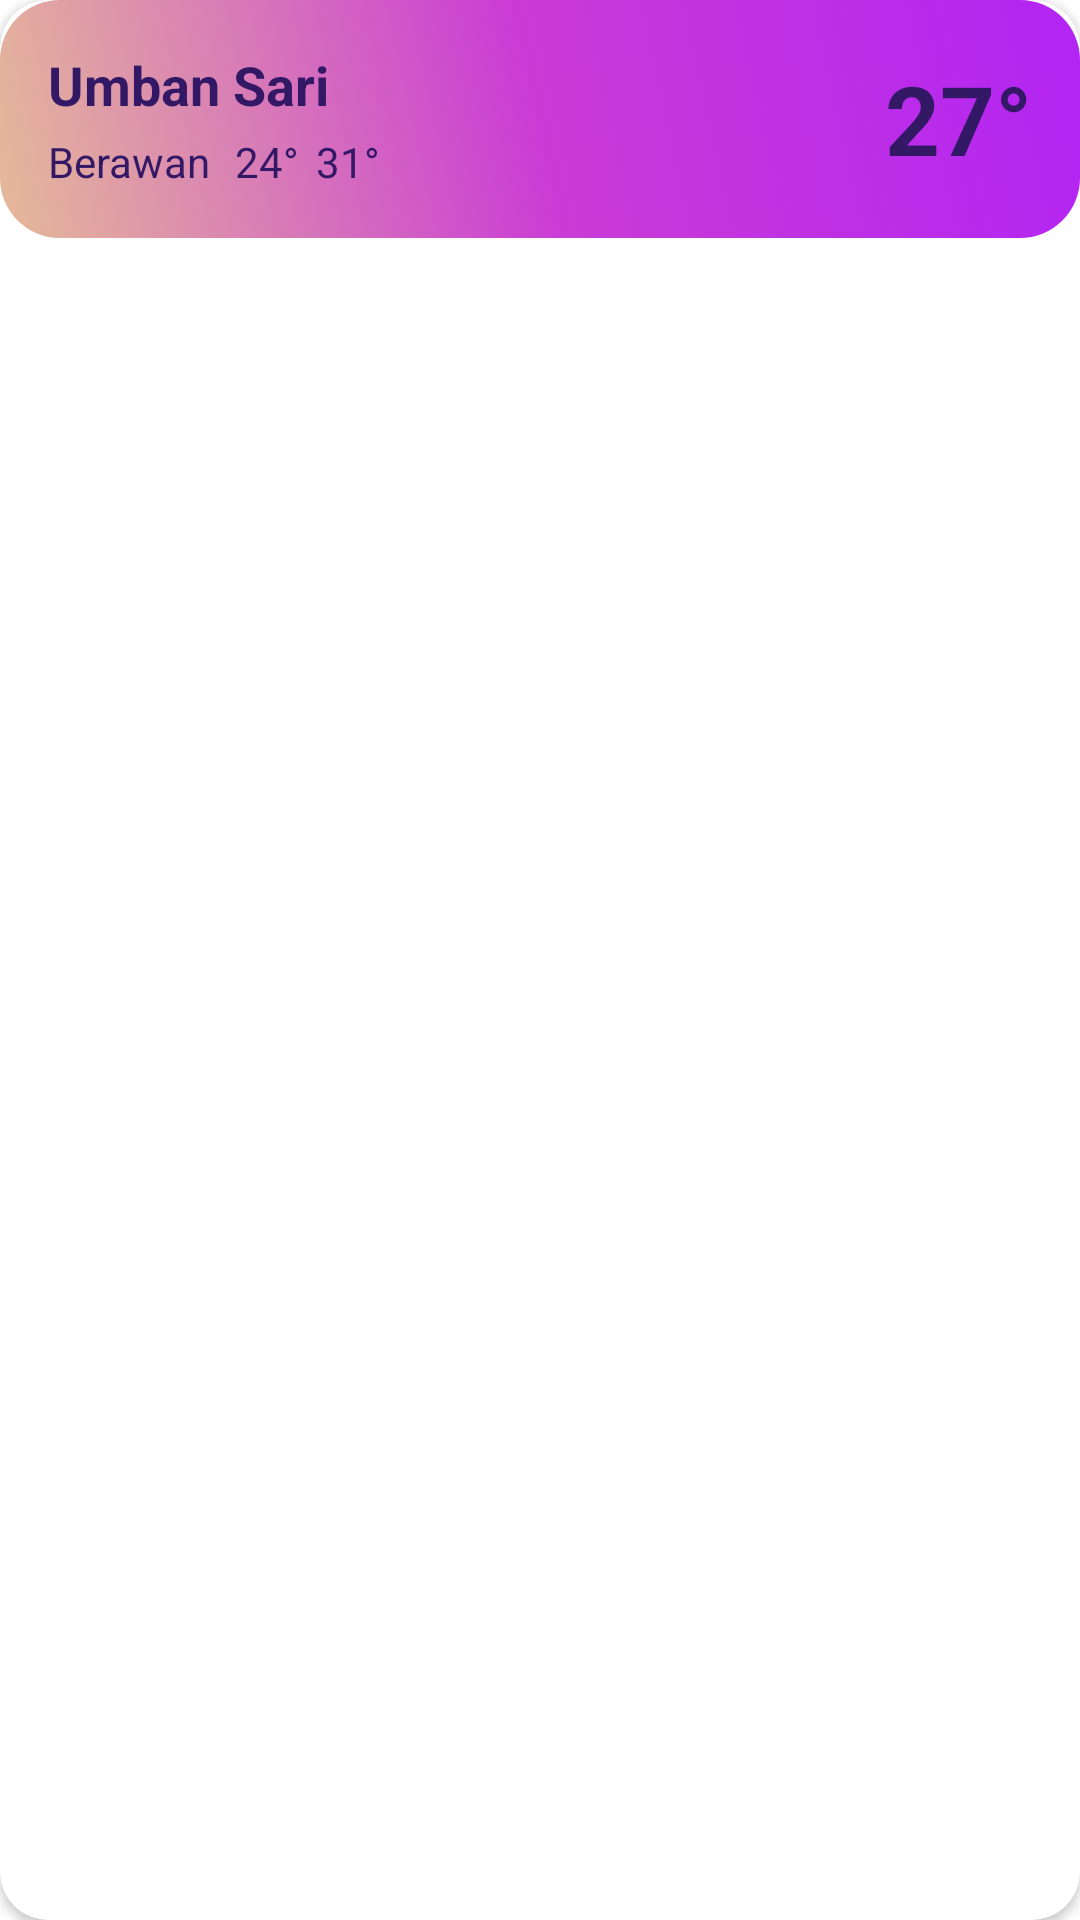

This screen was rendered from an Android layout file. Write that file and the resources it references.
<!-- AndroidManifest.xml: application theme Theme.pawangcuaca -->
<!-- res/layout/viewholder_search.xml -->
<?xml version="1.0" encoding="utf-8"?>
<androidx.cardview.widget.CardView
    xmlns:android="http://schemas.android.com/apk/res/android"
    xmlns:app="http://schemas.android.com/apk/res-auto"
    android:layout_width="match_parent"
    android:layout_height="wrap_content"
    android:layout_margin="8dp"
    app:cardCornerRadius="16dp">

    <RelativeLayout
        android:layout_width="match_parent"
        android:layout_height="wrap_content"
        android:padding="16dp"
        android:background="@drawable/gradient_background_banner">

        <TextView
            android:id="@+id/locationName"
            android:layout_width="wrap_content"
            android:layout_height="wrap_content"
            android:text="Umban Sari"
            android:textColor="@color/text_color"
            android:textSize="18sp"
            android:textStyle="bold" />

        <TextView
            android:id="@+id/weatherStatus"
            android:layout_width="wrap_content"
            android:layout_height="wrap_content"
            android:layout_below="@id/locationName"
            android:layout_marginTop="4dp"
            android:text="Berawan"
            android:textColor="@color/text_color"
            android:textSize="14sp" />

        <TextView
            android:id="@+id/lowTempText"
            android:layout_width="wrap_content"
            android:layout_height="wrap_content"
            android:layout_alignBaseline="@id/weatherStatus"
            android:layout_toEndOf="@id/weatherStatus"
            android:layout_marginStart="8dp"
            android:text="24°"
            android:textColor="@color/text_color"
            android:textSize="14sp" />
        <TextView
            android:id="@+id/highTempText"
            android:layout_width="wrap_content"
            android:layout_height="wrap_content"
            android:layout_alignBaseline="@id/weatherStatus"
            android:layout_toEndOf="@id/weatherStatus"
            android:layout_marginStart="35dp"
            android:text="31°"
            android:textColor="@color/text_color"
            android:textSize="14sp" />

        <TextView
            android:id="@+id/mainTemp"
            android:layout_width="wrap_content"
            android:layout_height="wrap_content"
            android:layout_alignParentEnd="true"
            android:layout_centerVertical="true"
            android:text="27°"
            android:textColor="@color/text_color"
            android:textSize="32sp"
            android:textStyle="bold" />

    </RelativeLayout>
</androidx.cardview.widget.CardView>
<!-- resources referenced by this layout -->
<resources>
  <color name="text_color">#331866</color>
  <!-- drawable gradient_background_banner (drawable) -->
  <?xml version="1.0" encoding="utf-8"?>
  <selector xmlns:android="http://schemas.android.com/apk/res/android">
  <item>
      <shape android:shape="rectangle">
          <gradient android:startColor="#E5BA98" android:centerColor="#CA3BD6" android:endColor="#B224F3"
              android:angle="45"/>
          <corners android:radius="20dp">
          </corners>
      </shape>
  </item>
  </selector>
  <style name="Theme.pawangcuaca" parent="Base.Theme.pawangcuaca" />
  <style name="Base.Theme.pawangcuaca" parent="Theme.MaterialComponents.DayNight.NoActionBar">
          
          \
          <item name="colorPrimaryDark">@color/background_color</item>
      </style>
  <color name="background_color">#F3E9FE</color>
</resources>
